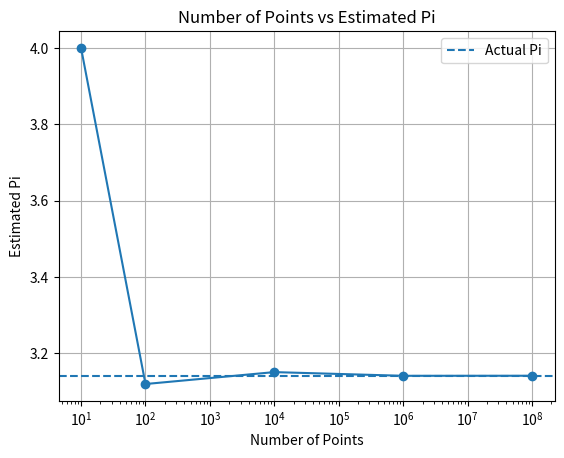
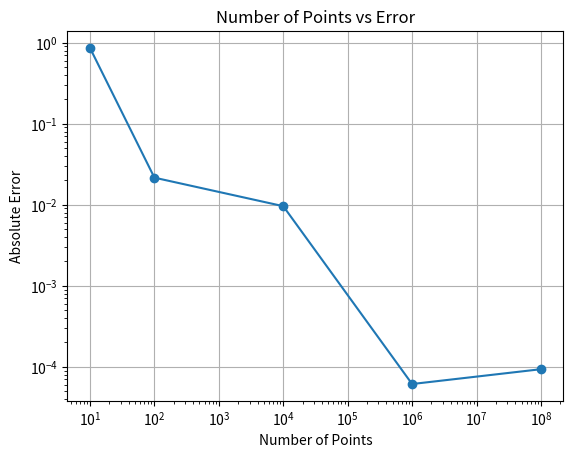
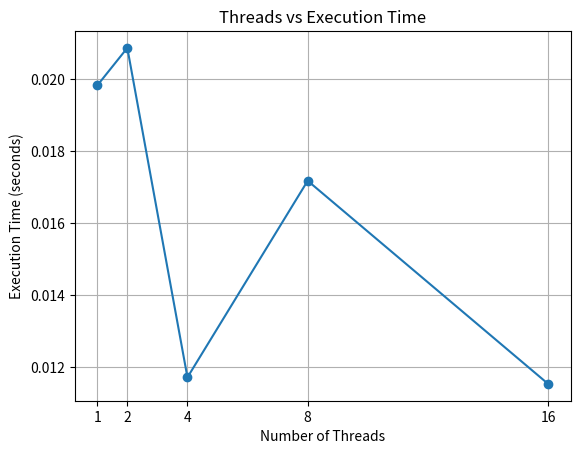
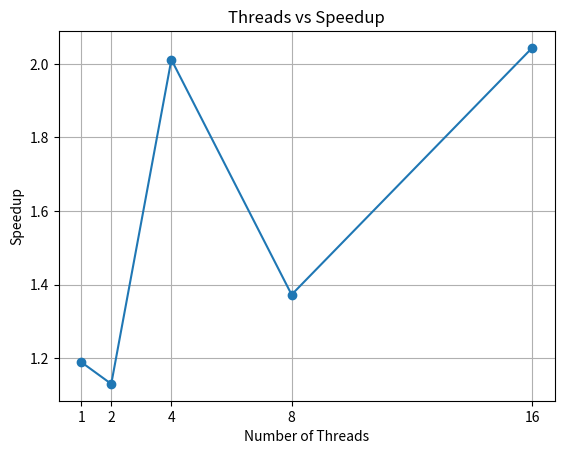
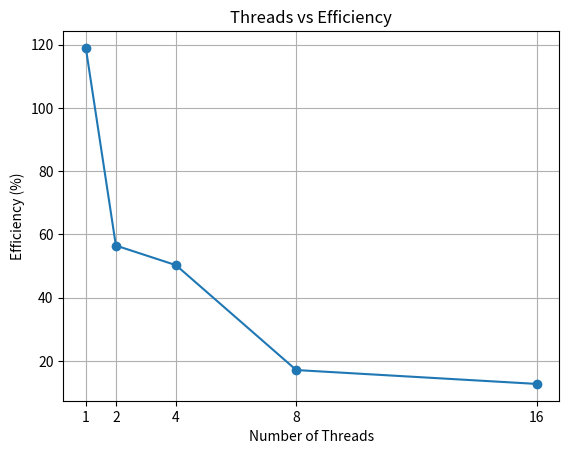

These figures' Python source, in order:
import matplotlib.pyplot as plt
import math
import os

os.makedirs("graphs", exist_ok=True)

# Serial results
points = [10, 100, 10000, 1000000, 100000000]
pi_values = [4.000000, 3.120000, 3.151200, 3.1415312, 3.14168628]

# Parallel results
threads = [1, 2, 4, 8, 16]
times = [0.019816, 0.020858, 0.011716, 0.017171, 0.011534]

serial_time = 0.023569

errors = [abs(x - math.pi) for x in pi_values]
speedup = [serial_time / t for t in times]
efficiency = [
    speedup[i] / threads[i] * 100
    for i in range(len(threads))
]

# 1. Points vs Estimated Pi
plt.figure()
plt.plot(points, pi_values, marker="o")
plt.axhline(math.pi, linestyle="--", label="Actual Pi")
plt.xscale("log")
plt.xlabel("Number of Points")
plt.ylabel("Estimated Pi")
plt.title("Number of Points vs Estimated Pi")
plt.legend()
plt.grid()
plt.savefig("graphs/points_vs_pi.png")
plt.close()

# 2. Points vs Error
plt.figure()
plt.plot(points, errors, marker="o")
plt.xscale("log")
plt.yscale("log")
plt.xlabel("Number of Points")
plt.ylabel("Absolute Error")
plt.title("Number of Points vs Error")
plt.grid()
plt.savefig("graphs/points_vs_error.png")
plt.close()

# 3. Threads vs Execution Time
plt.figure()
plt.plot(threads, times, marker="o")
plt.xlabel("Number of Threads")
plt.ylabel("Execution Time (seconds)")
plt.title("Threads vs Execution Time")
plt.xticks(threads)
plt.grid()
plt.savefig("graphs/threads_vs_execution_time.png")
plt.close()

# 4. Threads vs Speedup
plt.figure()
plt.plot(threads, speedup, marker="o")
plt.xlabel("Number of Threads")
plt.ylabel("Speedup")
plt.title("Threads vs Speedup")
plt.xticks(threads)
plt.grid()
plt.savefig("graphs/threads_vs_speedup.png")
plt.close()

# 5. Threads vs Efficiency
plt.figure()
plt.plot(threads, efficiency, marker="o")
plt.xlabel("Number of Threads")
plt.ylabel("Efficiency (%)")
plt.title("Threads vs Efficiency")
plt.xticks(threads)
plt.grid()
plt.savefig("graphs/threads_vs_efficiency.png")
plt.close()

print("All 5 graphs created successfully!")
